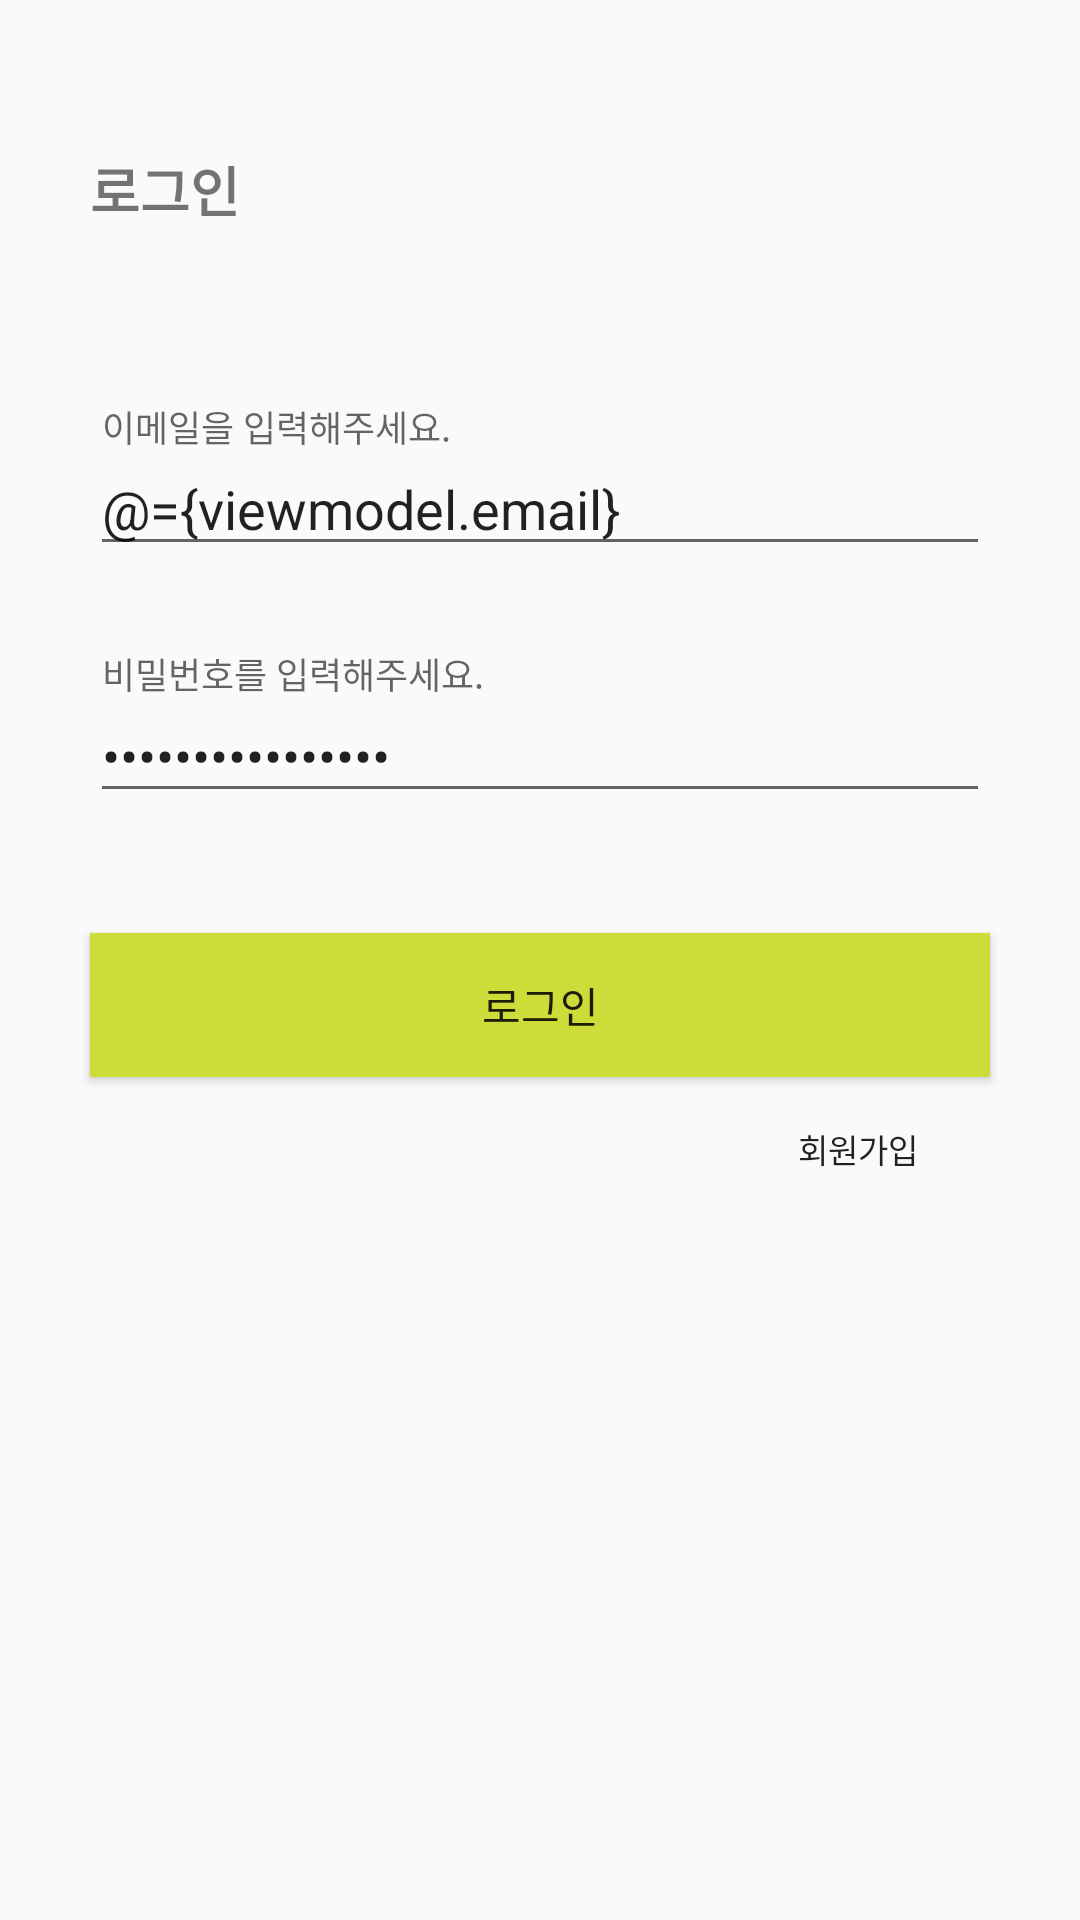

Layout XML and referenced resources for this Android screen:
<!-- AndroidManifest.xml: application theme Theme.FollowExample -->
<!-- res/layout/activity_login.xml -->
<?xml version="1.0" encoding="utf-8"?>
<layout xmlns:app="http://schemas.android.com/apk/res-auto">
    <data>
        <import type="android.view.View"/>
        <variable
            name="viewmodel"
            type="com.example.postexample.ui.viewmodel.LogInViewModel" />
    </data>
    <androidx.constraintlayout.widget.ConstraintLayout
        xmlns:android="http://schemas.android.com/apk/res/android"
        android:layout_width="match_parent"
        android:layout_height="match_parent">

        <TextView
            android:id="@+id/tv_login_title"
            android:layout_width="wrap_content"
            android:layout_height="wrap_content"
            android:text="@string/login"
            android:textStyle="bold"
            android:textSize="18sp"
            android:layout_marginTop="50dp"
            android:layout_marginLeft="30dp"
            app:layout_constraintTop_toTopOf="parent"
            app:layout_constraintStart_toStartOf="parent"/>

        <com.google.android.material.textfield.TextInputLayout
            android:id="@+id/til_email"
            android:layout_width="0dp"
            android:layout_height="wrap_content"
            android:layout_marginRight="30dp"
            android:layout_marginTop="60dp"
            app:layout_constraintTop_toBottomOf="@id/tv_login_title"
            app:layout_constraintStart_toStartOf="@id/tv_login_title"
            app:layout_constraintEnd_toEndOf="parent">

            <EditText
                android:layout_width="match_parent"
                android:layout_height="wrap_content"
                android:hint="@string/edit_input_email"
                android:text="@={viewmodel.email}"
                android:inputType="textEmailAddress" />

        </com.google.android.material.textfield.TextInputLayout>

        <com.google.android.material.textfield.TextInputLayout
            android:id="@+id/til_password"
            android:layout_width="0dp"
            android:layout_height="wrap_content"
            android:layout_marginRight="30dp"
            android:layout_marginTop="30dp"
            app:layout_constraintTop_toBottomOf="@id/til_email"
            app:layout_constraintStart_toStartOf="@id/tv_login_title"
            app:layout_constraintEnd_toEndOf="parent">

            <EditText
                android:id="@+id/et_pw"
                android:layout_width="match_parent"
                android:layout_height="wrap_content"
                android:text="@={viewmodel.pw}"
                android:hint="@string/edit_input_password"
                android:inputType="textPassword"/>

        </com.google.android.material.textfield.TextInputLayout>

        <Button
            android:id="@+id/btn_login"
            android:layout_width="0dp"
            android:layout_height="wrap_content"
            android:layout_marginTop="40dp"
            android:text="@string/login"
            android:background="#CDDC39"
            app:layout_constraintTop_toBottomOf="@id/til_password"
            app:layout_constraintStart_toStartOf="@id/til_password"
            app:layout_constraintEnd_toEndOf="@id/til_password"
            android:onClick="@{() -> viewmodel.doLogIn(viewmodel.email, viewmodel.pw)}"/>

        <Button
            android:id="@+id/btn_signup"
            android:layout_width="wrap_content"
            android:layout_height="wrap_content"
            android:text="@string/signup"
            android:textSize="11sp"
            android:background="@color/Transparent"
            app:layout_constraintTop_toBottomOf="@id/btn_login"
            app:layout_constraintEnd_toEndOf="@id/btn_login"/>

        <ProgressBar
            android:id="@+id/pb_loading"
            android:layout_width="wrap_content"
            android:layout_height="wrap_content"
            android:visibility="@{viewmodel.isLoading ? View.VISIBLE : View.GONE, default = gone}"
            app:layout_constraintTop_toTopOf="parent"
            app:layout_constraintBottom_toBottomOf="parent"
            app:layout_constraintStart_toStartOf="parent"
            app:layout_constraintEnd_toEndOf="parent"/>
    </androidx.constraintlayout.widget.ConstraintLayout>
</layout>
<!-- resources referenced by this layout -->
<resources>
  <color name="Transparent">#00000000</color>
  <string name="edit_input_email">이메일을 입력해주세요.</string>
  <string name="edit_input_password">비밀번호를 입력해주세요.</string>
  <string name="login">로그인</string>
  <string name="signup">회원가입</string>
  <style name="Theme.FollowExample" parent="Theme.AppCompat.Light.NoActionBar">
          
          <item name="colorPrimary">#FF9800</item>
          <item name="colorPrimaryVariant">#FFC107</item>
          <item name="colorOnPrimary">@color/white</item>
          
          <item name="colorSecondary">@color/teal_200</item>
          <item name="colorSecondaryVariant">@color/teal_700</item>
          <item name="colorOnSecondary">@color/black</item>
          
  
          
      </style>
  <color name="white">#FFFFFFFF</color>
  <color name="teal_200">#FF03DAC5</color>
  <color name="teal_700">#FF018786</color>
  <color name="black">#FF000000</color>
</resources>
